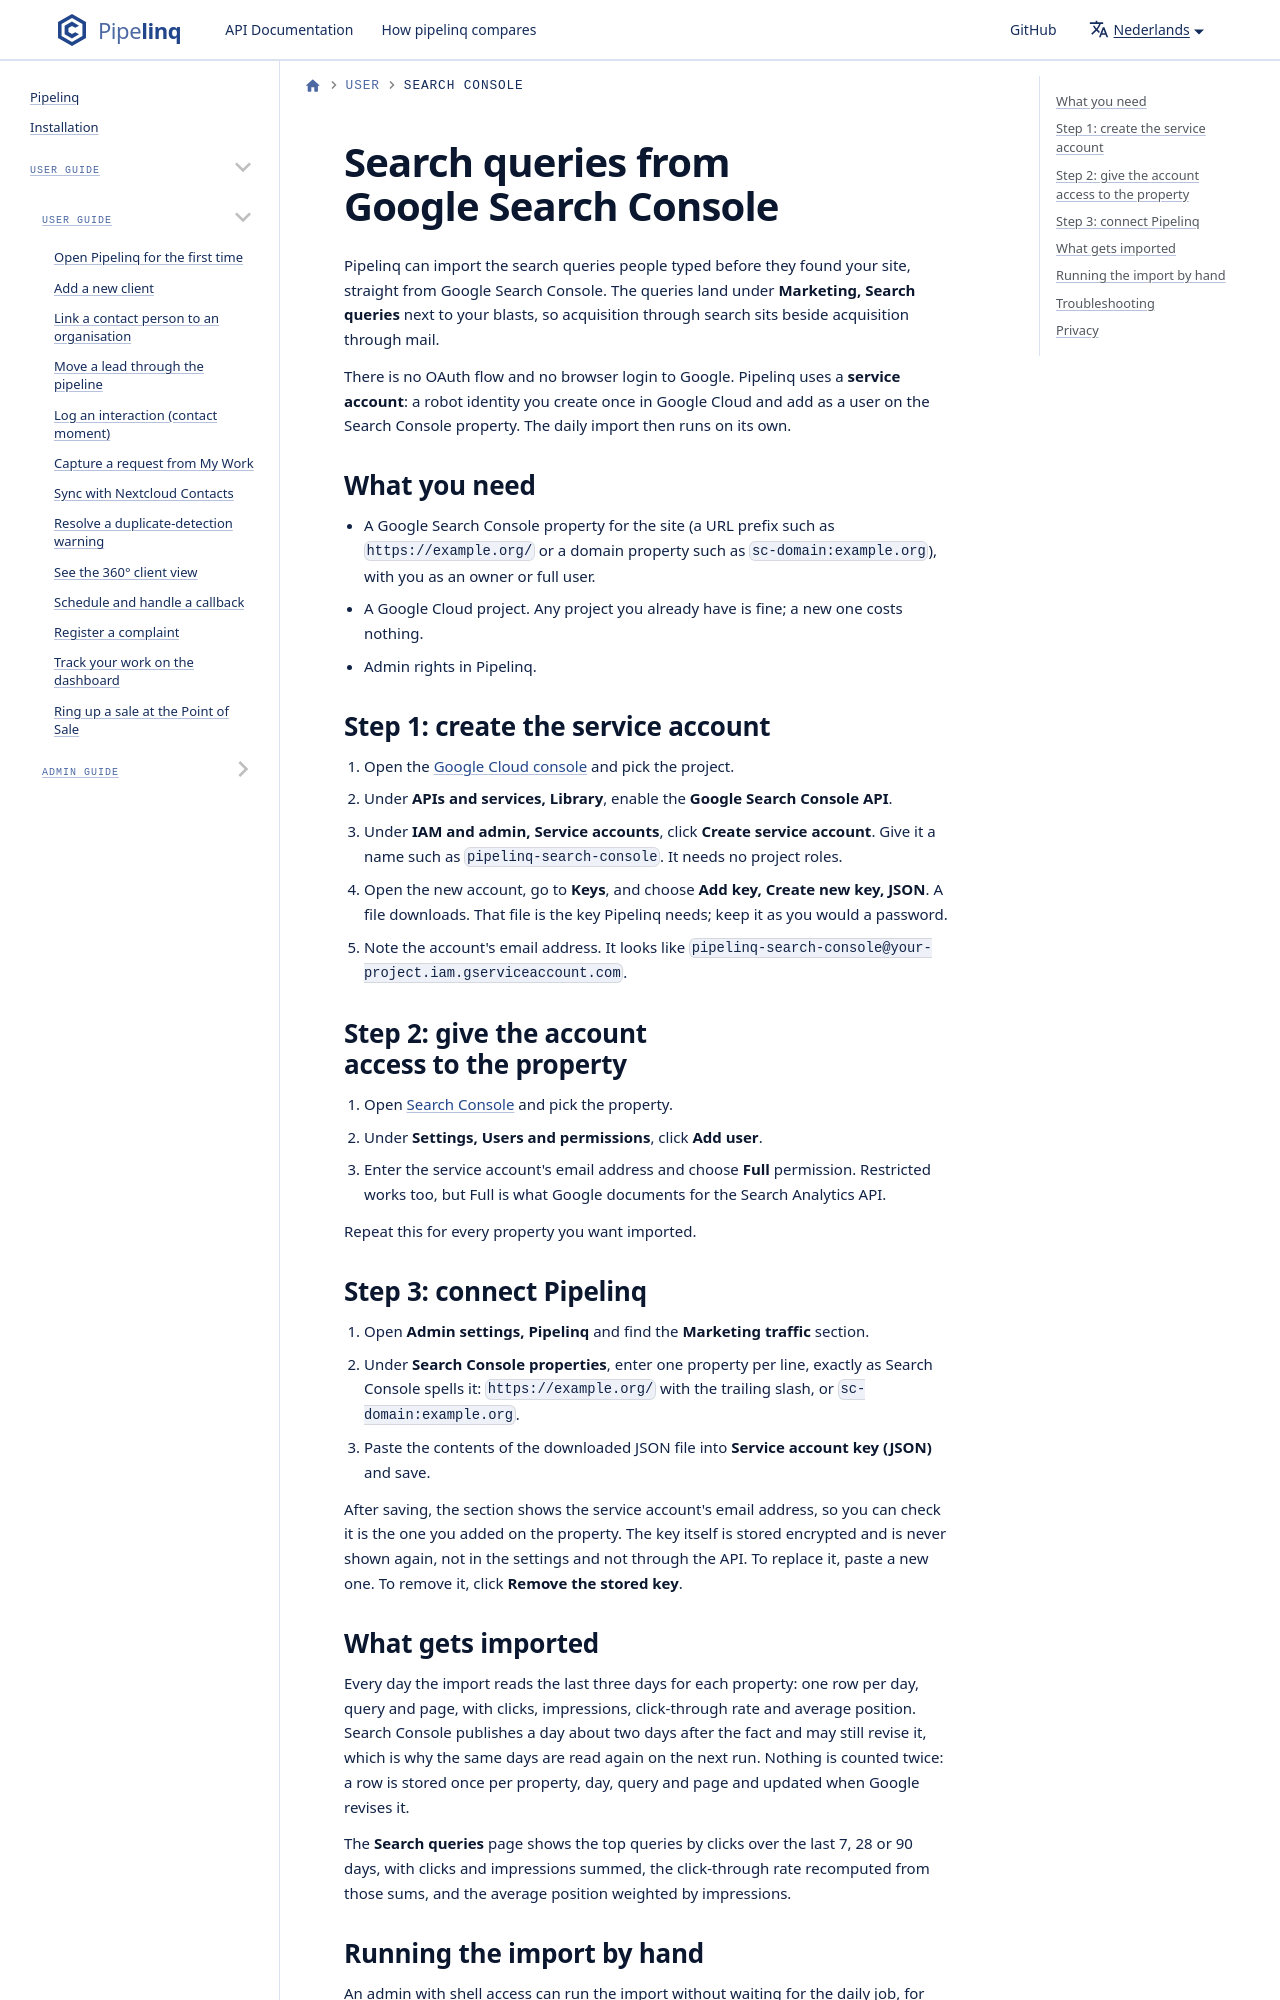

repository: ConductionNL/pipelinq · page: nl/docs/user/search-console/index.html · generator: docusaurus

---
title: Search Console
sidebar_position: 41
---

# Search queries from Google Search Console

Pipelinq can import the search queries people typed before they found your site, straight from Google Search Console. The queries land under **Marketing, Search queries** next to your blasts, so acquisition through search sits beside acquisition through mail.

There is no OAuth flow and no browser login to Google. Pipelinq uses a **service account**: a robot identity you create once in Google Cloud and add as a user on the Search Console property. The daily import then runs on its own.
